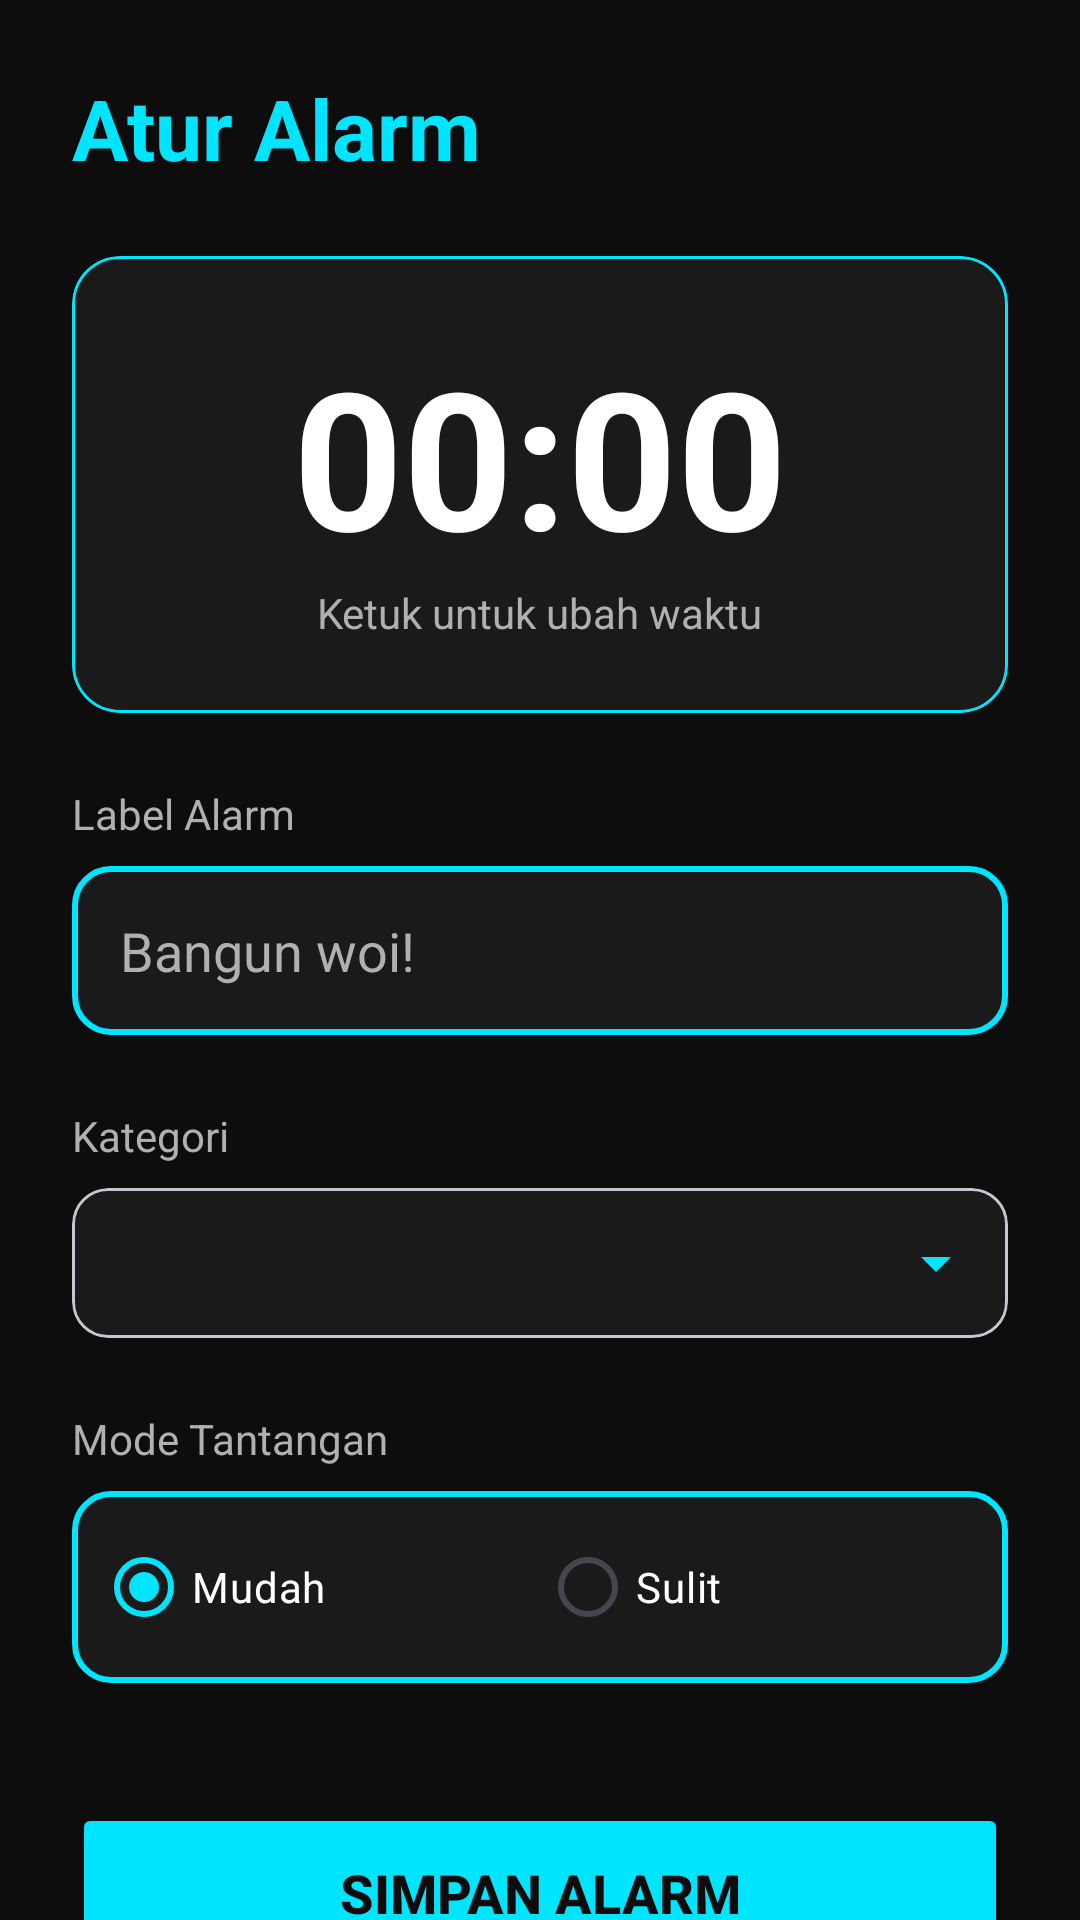

Layout XML and referenced resources for this Android screen:
<!-- AndroidManifest.xml: application theme Theme.MyApplication -->
<!-- res/layout/activity_add_alarm.xml -->
<?xml version="1.0" encoding="utf-8"?>
<androidx.core.widget.NestedScrollView
    xmlns:android="http://schemas.android.com/apk/res/android"
    xmlns:app="http://schemas.android.com/apk/res-auto"
    android:layout_width="match_parent"
    android:layout_height="match_parent"
    android:background="@color/bg_dark">

    <androidx.constraintlayout.widget.ConstraintLayout
        android:layout_width="match_parent"
        android:layout_height="wrap_content"
        android:padding="24dp">

        <TextView
            android:id="@+id/title_add"
            android:layout_width="wrap_content"
            android:layout_height="wrap_content"
            android:text="Atur Alarm"
            android:textColor="@color/accent_cyan"
            android:textSize="28sp"
            android:textStyle="bold"
            app:layout_constraintTop_toTopOf="parent"
            app:layout_constraintStart_toStartOf="parent" />

        
        <com.google.android.material.card.MaterialCardView
            android:id="@+id/card_time_picker"
            android:layout_width="match_parent"
            android:layout_height="wrap_content"
            android:layout_marginTop="24dp"
            app:cardBackgroundColor="@color/bg_surface"
            app:cardCornerRadius="16dp"
            app:cardElevation="0dp"
            app:strokeWidth="1dp"
            app:strokeColor="@color/accent_cyan"
            app:layout_constraintTop_toBottomOf="@id/title_add">

            <LinearLayout
                android:id="@+id/btn_click_area"
                android:layout_width="match_parent"
                android:layout_height="wrap_content"
                android:orientation="vertical"
                android:padding="24dp"
                android:gravity="center"
                android:clickable="true"
                android:focusable="true"
                android:background="?attr/selectableItemBackground">

                <TextView
                    android:id="@+id/tv_display_time"
                    android:layout_width="wrap_content"
                    android:layout_height="wrap_content"
                    android:text="00:00"
                    android:textColor="@color/white"
                    android:textSize="64sp"
                    android:textStyle="bold" />

                <TextView
                    android:layout_width="wrap_content"
                    android:layout_height="wrap_content"
                    android:text="Ketuk untuk ubah waktu"
                    android:textColor="@color/text_secondary"
                    android:textSize="14sp" />
            </LinearLayout>
        </com.google.android.material.card.MaterialCardView>

        <TextView
            android:id="@+id/label_name"
            android:layout_width="wrap_content"
            android:layout_height="wrap_content"
            android:layout_marginTop="24dp"
            android:text="Label Alarm"
            android:textColor="@color/text_secondary"
            app:layout_constraintTop_toBottomOf="@id/card_time_picker"
            app:layout_constraintStart_toStartOf="parent" />

        <EditText
            android:id="@+id/edit_alarm_name"
            android:layout_width="match_parent"
            android:layout_height="wrap_content"
            android:layout_marginTop="8dp"
            android:hint="Bangun woi!"
            android:textColor="@color/white"
            android:textColorHint="@color/text_secondary"
            android:background="@drawable/edittext_outline"
            android:padding="16dp"
            app:layout_constraintTop_toBottomOf="@id/label_name" />

        <TextView
            android:id="@+id/label_category"
            android:layout_width="wrap_content"
            android:layout_height="wrap_content"
            android:layout_marginTop="24dp"
            android:text="Kategori"
            android:textColor="@color/text_secondary"
            app:layout_constraintTop_toBottomOf="@id/edit_alarm_name"
            app:layout_constraintStart_toStartOf="parent" />

        <com.google.android.material.card.MaterialCardView
            android:id="@+id/card_spinner"
            android:layout_width="match_parent"
            android:layout_height="wrap_content"
            android:layout_marginTop="8dp"
            app:cardBackgroundColor="@color/bg_surface"
            app:cardCornerRadius="12dp"
            app:cardElevation="0dp"
            app:layout_constraintTop_toBottomOf="@id/label_category">

            <Spinner
                android:id="@+id/spinner_category"
                android:layout_width="match_parent"
                android:layout_height="50dp"
                android:paddingStart="8dp"
                android:backgroundTint="@color/accent_cyan" />
        </com.google.android.material.card.MaterialCardView>

        <TextView
            android:id="@+id/label_difficulty"
            android:layout_width="wrap_content"
            android:layout_height="wrap_content"
            android:layout_marginTop="24dp"
            android:text="Mode Tantangan"
            android:textColor="@color/text_secondary"
            app:layout_constraintTop_toBottomOf="@id/card_spinner"
            app:layout_constraintStart_toStartOf="parent" />

        <RadioGroup
            android:id="@+id/rg_difficulty"
            android:layout_width="match_parent"
            android:layout_height="wrap_content"
            android:orientation="horizontal"
            android:layout_marginTop="8dp"
            android:background="@drawable/edittext_outline"
            android:padding="8dp"
            app:layout_constraintTop_toBottomOf="@id/label_difficulty">

            <RadioButton
                android:id="@+id/rb_easy"
                android:layout_width="0dp"
                android:layout_weight="1"
                android:layout_height="wrap_content"
                android:text="Mudah"
                android:checked="true"
                android:textColor="@color/white"
                android:buttonTint="@color/accent_cyan" />

            <RadioButton
                android:id="@+id/rb_hard"
                android:layout_width="0dp"
                android:layout_weight="1"
                android:layout_height="wrap_content"
                android:text="Sulit"
                android:textColor="@color/white"
                android:buttonTint="@color/accent_cyan" />
        </RadioGroup>

        <Button
            android:id="@+id/btn_save_alarm"
            android:layout_width="match_parent"
            android:layout_height="60dp"
            android:layout_marginTop="40dp"
            android:layout_marginBottom="24dp"
            android:text="SIMPAN ALARM"
            android:textColor="@color/bg_dark"
            android:textStyle="bold"
            android:textSize="18sp"
            app:cornerRadius="16dp"
            app:backgroundTint="@color/accent_cyan"
            app:layout_constraintTop_toBottomOf="@id/rg_difficulty"
            app:layout_constraintBottom_toBottomOf="parent" />

    </androidx.constraintlayout.widget.ConstraintLayout>
</androidx.core.widget.NestedScrollView>
<!-- resources referenced by this layout -->
<resources>
  <color name="accent_cyan">#00E5FF</color>
  <color name="bg_dark">#0D0D0D</color>
  <color name="bg_surface">#1A1A1A</color>
  <color name="text_secondary">#B0B0B0</color>
  <color name="white">#FFFFFFFF</color>
  <!-- drawable edittext_outline (drawable) -->
  <?xml version="1.0" encoding="utf-8"?>
  <shape xmlns:android="http://schemas.android.com/apk/res/android">
      <stroke android:width="2dp" android:color="@color/accent_cyan" />
      <corners android:radius="12dp" />
      <solid android:color="@color/bg_surface" />
  </shape>
  <style name="Theme.MyApplication" parent="Base.Theme.MyApplication" />
  <style name="Base.Theme.MyApplication" parent="Theme.Material3.DayNight.NoActionBar">
          
          <item name="colorPrimary">@color/accent_cyan</item>
          <item name="colorPrimaryVariant">@color/bg_dark</item>
          <item name="colorOnPrimary">@color/bg_dark</item>
  
          
          <item name="android:statusBarColor">@color/bg_dark</item>
          <item name="android:windowLightStatusBar">false</item>
      </style>
</resources>
